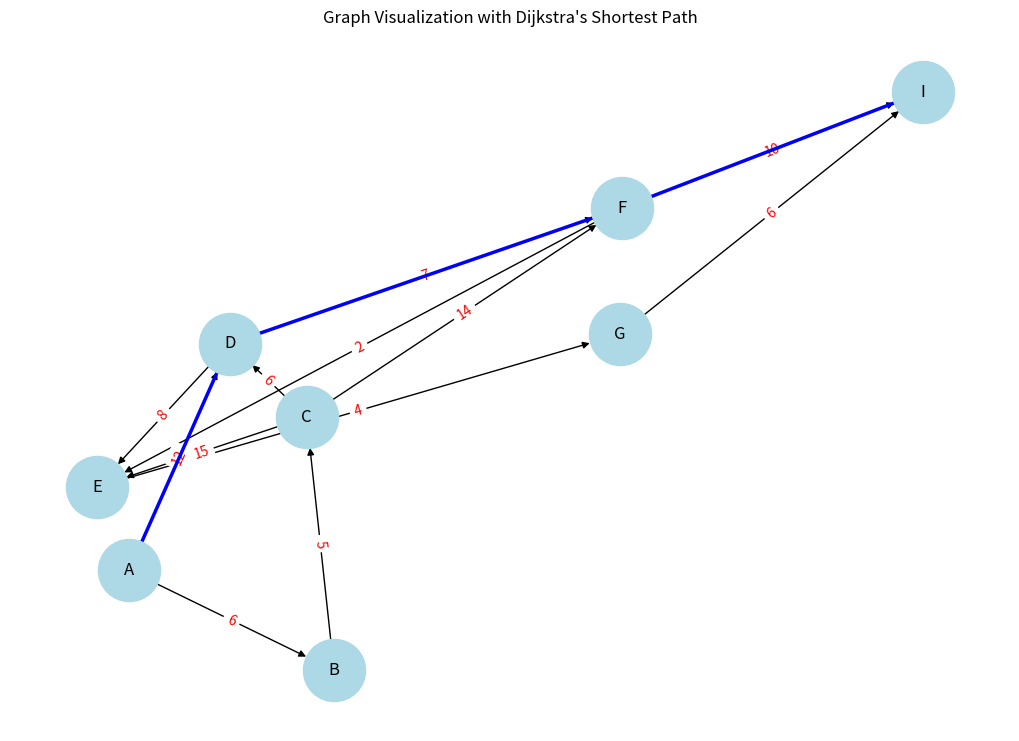

Reproduce this figure in Python.
import heapq
import matplotlib.pyplot as plt
import networkx as nx

def dijkstra(graph, start):
    distances = {node: float('inf') for node in graph}
    distances[start] = 0
    priority_queue = [(0, start)]
    previous_nodes = {node: None for node in graph}

    while priority_queue:
        current_distance, current_node = heapq.heappop(priority_queue)

        if current_distance > distances[current_node]:
            continue

        for neighbor, weight in graph[current_node].items():
            distance = current_distance + weight
            if distance < distances[neighbor]:
                distances[neighbor] = distance
                previous_nodes[neighbor] = current_node
                heapq.heappush(priority_queue, (distance, neighbor))

    return distances, previous_nodes

def shortest_path(previous_nodes, start, target):
    path = []
    current_node = target

    while current_node != start:
        if current_node is None:
            return []  # No path found
        path.append(current_node)
        current_node = previous_nodes[current_node]

    path.append(start)
    path.reverse()
    return path

def visualize_graph(graph, shortest_path=None):
    G = nx.DiGraph()
    for node, edges in graph.items():
        for neighbor, weight in edges.items():
            G.add_edge(node, neighbor, weight=weight)

    pos = nx.spring_layout(G)
    edge_labels = nx.get_edge_attributes(G, 'weight')

    plt.figure(figsize=(10, 7))
    nx.draw(G, pos, with_labels=True, node_color='lightblue', node_size=2000, font_size=12)
    nx.draw_networkx_edge_labels(G, pos, edge_labels=edge_labels, font_color='red')

    if shortest_path:
        path_edges = list(zip(shortest_path, shortest_path[1:]))
        nx.draw_networkx_edges(G, pos, edgelist=path_edges, edge_color='blue', width=2.5)

    plt.title("Graph Visualization with Dijkstra's Shortest Path")
    plt.show()

# Example graph representation
# The graph is represented as a dictionary where each node points to its neighbors and edge weights.
graph = {
    'A': {'B': 6, 'D': 12},
    'B': {'C': 5},
    'C': {'D': 6,'E': 15, 'F': 14 },
    'D': {'E': 8,'F':7},
    'E': {'G': 4},
    'F': {'E': 2, 'I': 10},
    'G': {'I': 6},
    'I': {}
}


start_node = 'A'
target_node = 'I'

# Run Dijkstra's algorithm
distances, previous_nodes = dijkstra(graph, start_node)

# Find the shortest path
path = shortest_path(previous_nodes, start_node, target_node)

# Print the results
print(f"Shortest distances from {start_node}: {distances}")
print(f"Shortest path from {start_node} to {target_node}: {path}")

# Visualize the graph and the shortest path
visualize_graph(graph, shortest_path=path)
